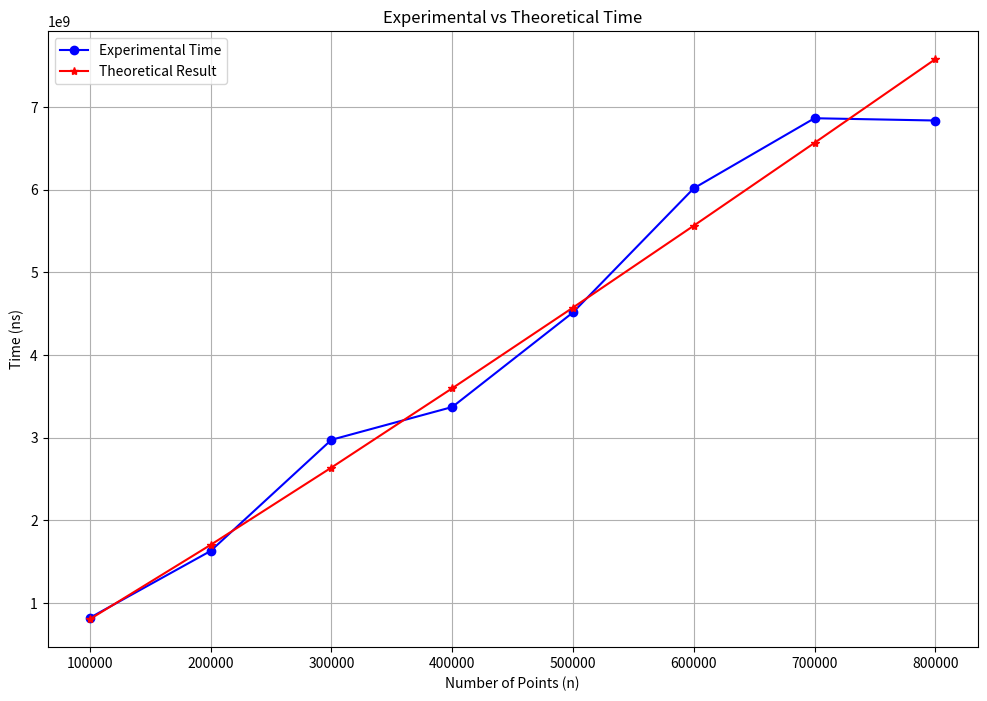

Source code (Python):
import matplotlib.pyplot as plt

#Sum(Theoretical): 68347284.4515057
#Sum(Experimental): 15485302125
#Scaling Factor: 226.56792072

ns = [100000, 200000, 300000, 400000, 500000, 600000, 700000, 800000]

times = [
    819012584,
    1628177542,
    2973560250,
    3370169666,
    4515335167,
    6017685458,
    6865776625,
    6838229875
]

theoretical = [
    802639537.854234,
    1701926506.34847,
    2637692443.59588,
    3597147873.97694,
    4574218650.52541,
    5565327179.11176,
    6568109505.36963,
    7580885470.5139
]

plt.figure(figsize=(12, 8))
plt.plot(ns, times, marker='o', label='Experimental Time', color = 'blue')
plt.plot(ns, theoretical, marker='*', label='Theoretical Result', color = 'red')
plt.title('Experimental vs Theoretical Time')
plt.xlabel('Number of Points (n)')
plt.ylabel('Time (ns)')
plt.legend()
plt.grid(True)
plt.show()